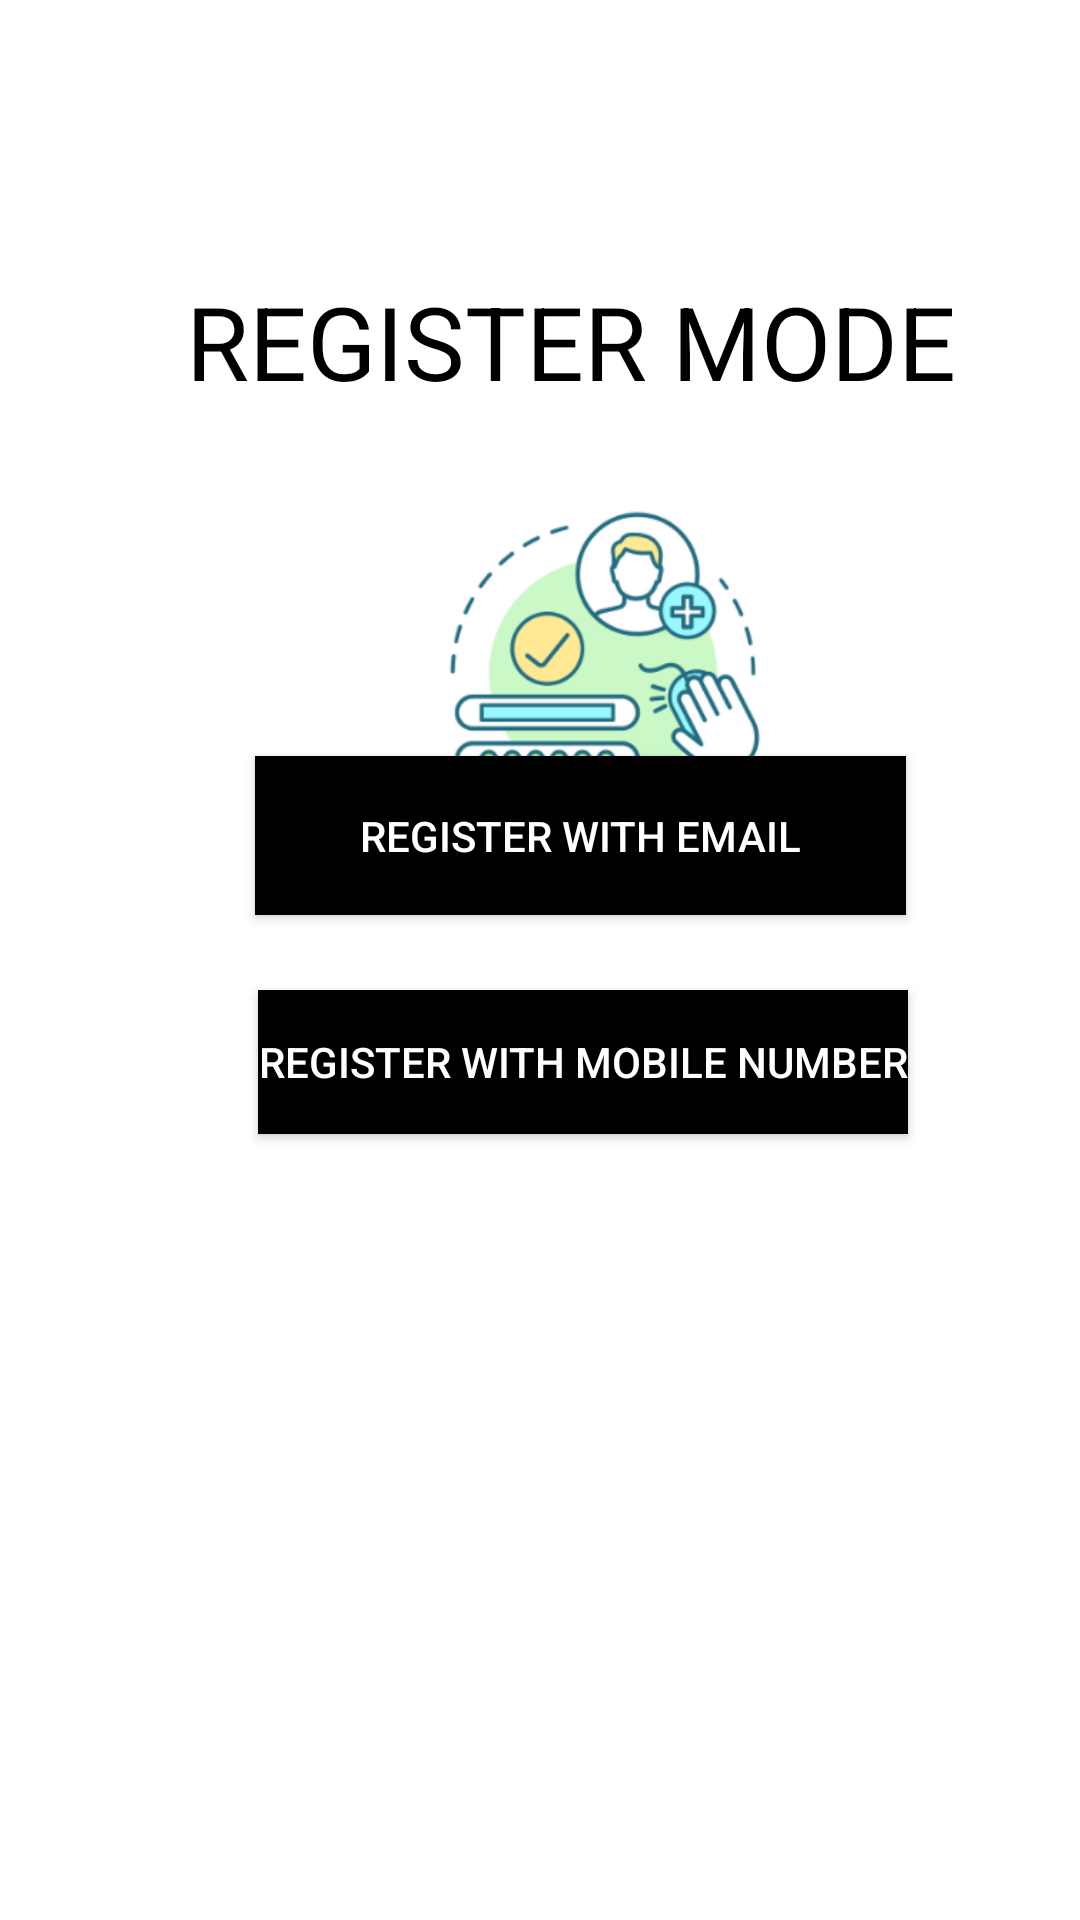

Here is an Android app screen rendered from its layout file. Give the layout XML and the strings, colors and styles it references.
<!-- AndroidManifest.xml: application theme Theme.AndroidDevelopmentProject -->
<!-- res/layout/activity_eleven.xml -->
<?xml version="1.0" encoding="utf-8"?>
<RelativeLayout xmlns:android="http://schemas.android.com/apk/res/android"
    xmlns:app="http://schemas.android.com/apk/res-auto"
    xmlns:tools="http://schemas.android.com/tools"
    android:id="@+id/main"
    android:layout_width="match_parent"
    android:layout_height="match_parent"
    android:background="@color/white"
    tools:context=".eleven">

    <TextView
        android:id="@+id/textView11"
        android:layout_width="361dp"
        android:layout_height="68dp"
        android:layout_alignParentStart="true"
        android:layout_alignParentTop="true"
        android:layout_marginStart="21dp"
        android:layout_marginTop="91dp"
        android:text="REGISTER MODE"
        android:textAlignment="center"
        android:textColor="#000000"
        android:textSize="34sp"
        tools:layout_editor_absoluteX="25dp"
        tools:layout_editor_absoluteY="107dp" />

    <Button
        android:id="@+id/button13"
        android:layout_width="217dp"
        android:layout_height="53dp"
        android:layout_alignParentStart="true"
        android:layout_alignParentBottom="true"
        android:layout_marginStart="85dp"
        android:layout_marginBottom="335dp"
        android:background="#000000"
        android:text="REGISTER WITH email"
        android:textColor="#FFFFFF"
        tools:layout_editor_absoluteX="107dp"
        tools:layout_editor_absoluteY="318dp" />

    <Button
        android:id="@+id/button14"
        android:layout_width="wrap_content"
        android:layout_height="wrap_content"
        android:layout_alignParentStart="true"
        android:layout_alignParentBottom="true"
        android:layout_marginStart="86dp"
        android:layout_marginBottom="262dp"
        android:background="#000000"
        android:text="register with mobile number"
        android:textColor="#FFFFFF"
        tools:layout_editor_absoluteX="120dp"
        tools:layout_editor_absoluteY="463dp" />

    <ImageView
        android:id="@+id/imageView9"
        android:layout_width="135dp"
        android:layout_height="133dp"
        android:layout_alignParentStart="true"
        android:layout_alignParentTop="true"
        android:layout_marginStart="136dp"
        android:layout_marginTop="166dp"
        app:srcCompat="@drawable/reg" />
</RelativeLayout>
<!-- resources referenced by this layout -->
<resources>
  <!-- drawable reg: png bitmap (drawable, 54215 bytes) -->
  <style name="Theme.AndroidDevelopmentProject" parent="Base.Theme.AndroidDevelopmentProject" />
  <style name="Base.Theme.AndroidDevelopmentProject" parent="Theme.AppCompat.DayNight.NoActionBar">
          
          
      </style>
  <!-- not gathered from this repository: default colours our renderer supplied (Android Studio template values) -->
  <color name="white">#FFFFFFFF</color>
</resources>
